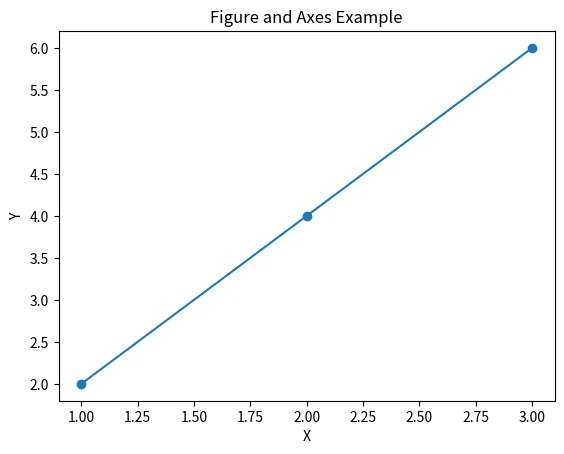

Generate this figure with matplotlib:
"""
Definition: Demonstrate Figure and Axes using `subplots()`.
Why: Shows difference between the whole window and the plotting area.
Real-world Example: Multiple plots in one dashboard window.
Installation: `pip install matplotlib` if needed.

File: 02_figure_axes.py
"""

import matplotlib.pyplot as plt

# Create a figure and one axes (subplot)
figure, axis = plt.subplots()

# Plot some data on the axes
axis.plot([1, 2, 3], [2, 4, 6], marker='o')

# Add labels and title to the axes
axis.set_title('Figure and Axes Example')
axis.set_xlabel('X')
axis.set_ylabel('Y')

# Display the plot
plt.show()

# Expected Output: Single plot inside a window with markers.

# Practice Exercise: Create a second axes in the same figure using `plt.subplots(1,2)` and plot different data.
